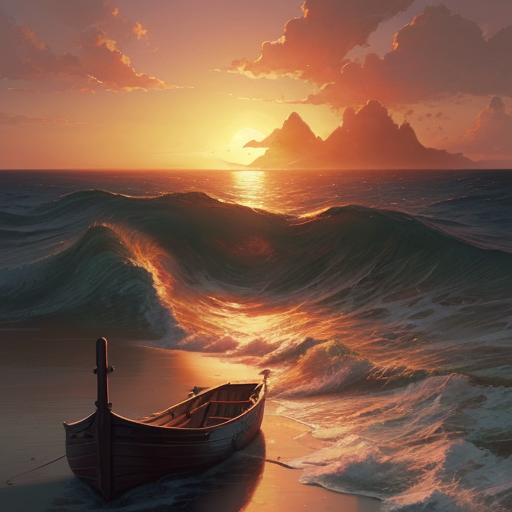
Generation parameters embedded in this image by ComfyUI (PNG 'prompt' text chunk: the API-format workflow graph, JSON):
{"3":{"inputs":{"seed":951824624311979,"steps":24,"cfg":7.0,"sampler_name":"dpmpp_2m","scheduler":"karras","denoise":1.0,"model":["23",0],"positive":["11",0],"negative":["25",0],"latent_image":["24",0]},"class_type":"KSampler","_meta":{"title":"KSampler"}},"8":{"inputs":{"samples":["3",0],"vae":["23",2]},"class_type":"VAEDecode","_meta":{"title":"VAE Decode"}},"11":{"inputs":{"text":"boat, ocean, waves","model_repo":"Gustavosta/MagicPrompt-Stable-Diffusion","temperature":1.0,"clip":["23",1]},"class_type":"GPT2Node","_meta":{"title":"GPT-2 Text Generator"}},"20":{"inputs":{"filename_prefix":"ComfyUI","images":["8",0]},"class_type":"SaveImage","_meta":{"title":"GPT2"}},"22":{"inputs":{"seed":951824624311979,"steps":24,"cfg":7.0,"sampler_name":"dpmpp_2m","scheduler":"karras","denoise":1.0,"model":["23",0],"positive":["29",0],"negative":["25",0],"latent_image":["24",0]},"class_type":"KSampler","_meta":{"title":"KSampler"}},"23":{"inputs":{"ckpt_name":"dreamshaper_8.safetensors"},"class_type":"CheckpointLoaderSimple","_meta":{"title":"Load Checkpoint"}},"24":{"inputs":{"width":512,"height":512,"batch_size":1},"class_type":"EmptyLatentImage","_meta":{"title":"Empty Latent Image"}},"25":{"inputs":{"text":"text, watermark","clip":["23",1]},"class_type":"CLIPTextEncode","_meta":{"title":"CLIP Text Encode (Prompt)"}},"26":{"inputs":{"samples":["22",0],"vae":["23",2]},"class_type":"VAEDecode","_meta":{"title":"VAE Decode"}},"28":{"inputs":{"filename_prefix":"ComfyUI","images":["26",0]},"class_type":"SaveImage","_meta":{"title":"Default"}},"29":{"inputs":{"text":"boat, ocean, waves","clip":["23",1]},"class_type":"CLIPTextEncode","_meta":{"title":"CLIP Text Encode (Prompt)"}}}